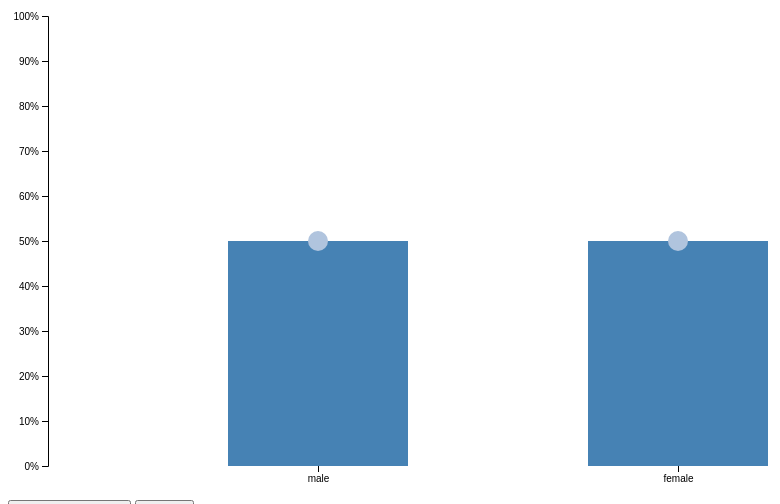
D3 v4 page, settled after 360 driven frames (6 s of simulated time); the page loaded 1 data file(s).


// ── js/BarChartPrediction.js
var svg = d3.select(".chart"),
    margin = { top: 20, right: 20, bottom: 30, left: 40 },
    width = +svg.attr("width") - margin.left - margin.right,
    height = +svg.attr("height") - margin.top - margin.bottom;

var x = d3.scaleBand().rangeRound([0, width]).padding(0.5),
    y = d3.scaleLinear().rangeRound([height, 0]);

//Converts height to percentage
var height2percentage = d3.scaleLinear().domain([0, height]).rangeRound([0, 100]);

var g = svg.append("g")
    .attr('class', 'bar_group')
    .attr("transform", "translate(" + margin.left + "," + margin.top + ")");


//Adding a toolTip
var toolTip = svg.append('g')
    .attr('class', 'toolTip')
    .style('display', 'none');

toolTip.append('rect')
    .attr('width', 30)
    .attr('height', 20)
    .attr('fill', 'steelblue')
    .style('opacity', 0.5);

toolTip.append('text')
    .attr('x', 15)
    .attr('dy', '1.2em')
    .attr('text-anchor', 'middle')
    .attr('font-size', '12px')
    .attr('font-weight', 'bold');


//Initial cursor pos 
var initial_pos = 0;

function dragstarted(d) {
    initial_pos = d3.event.y;
    console.log("Drag started");
    console.log(d3.mouse(this));
}

function dragged(d) {
    console.log("Dragging");

    if (d3.event.y >= 0 && d3.event.y <= height) {
        cursor_pos = d3.event.y;
    }

    d3.select(this)
        .attr('cy', cursor_pos);

    var cursor_height = height - cursor_pos;

    if (d3.select(this).attr('class') == 'dragrect male') {
        d3.select('.male')
            .attr('y', height - cursor_height)
            .attr('height', cursor_height);

        d3.select('.female')
            .attr('y', cursor_height)
            .attr('height', height - cursor_height);

        //Fixing the drag circle of female
        d3.select('.dragrect .female')
            .attr('cy', cursor_height);

        toolTip
            .style('display', 'inline')
            .attr('transform', 'translate(' + (x.bandwidth() + x(d.gender)) + ',' + (height - cursor_height - 10) + ')');

        toolTip.select('text')
            .text(height2percentage(cursor_height));




    } else if (d3.select(this).attr('class') == 'dragrect female') {
        d3.select('.female')
            .attr('y', height - cursor_height)
            .attr('height', cursor_height);

        d3.select('.male')
            .attr('y', cursor_height)
            .attr('height', height - cursor_height);

        //Fixing the drag circle of male
        d3.select('.dragrect .male')
            .attr('cy', cursor_height);
    }
}

function dragend(d) {
    console.log("Dragging DONE");
    console.log("Dragging done");
}



d3.csv("data.csv", function(d) {
    console.log(d);
    d.percentage = +d.percentage;
    return d;
}, function(error, data) {
    if (error) throw error;

    x.domain(data.map(function(d) { return d.gender; }));
    y.domain([0, 1]);

    g.append("g")
        .attr("class", "axis axis--x")
        .attr("transform", "translate(0," + height + ")")
        .call(d3.axisBottom(x));

    g.append("g")
        .attr("class", "axis axis--y")
        .call(d3.axisLeft(y).ticks(10, "%"))
        .append("text")
        .attr("transform", "rotate(-90)")
        .attr("y", 6)
        .attr("dy", "0.71em")
        .attr("text-anchor", "end")
        .text("Frequency");


    g.selectAll(".bar")
        .data(data)
        .enter().append("rect")
        .attr("class", function(d) {
            return "bar " + d.gender;
        })
        .attr("x", function(d) { return x(d.gender); })
        .attr("y", function(d) { return y(d.percentage); })
        .attr("width", x.bandwidth())
        .on('click', function(d, i) {
            console.log("rectangle was clicked")
        })
        .attr("height", function(d) { return height - y(d.percentage); });


    g.append('g')
        .attr('class', 'dragrect');




    //Dragging rectangles
    g.select('.dragrect')
        .selectAll('circle')
        .data(data)
        .enter()
        .append('circle')
        .attr('class', function(d) {
            return "dragrect " + d.gender;
        })
        .attr('cx', function(d) { return x.bandwidth() / 2 + x(d.gender); })
        .attr('cy', function(d) { return height - y(d.percentage); })
        .attr('r', 10)
        .call(d3.drag()
            .on('start', dragstarted)
            .on('drag', dragged)
            .on('end', dragend)
        );

});

### data: data.csv
gender, percentage
male, .5
female, .5